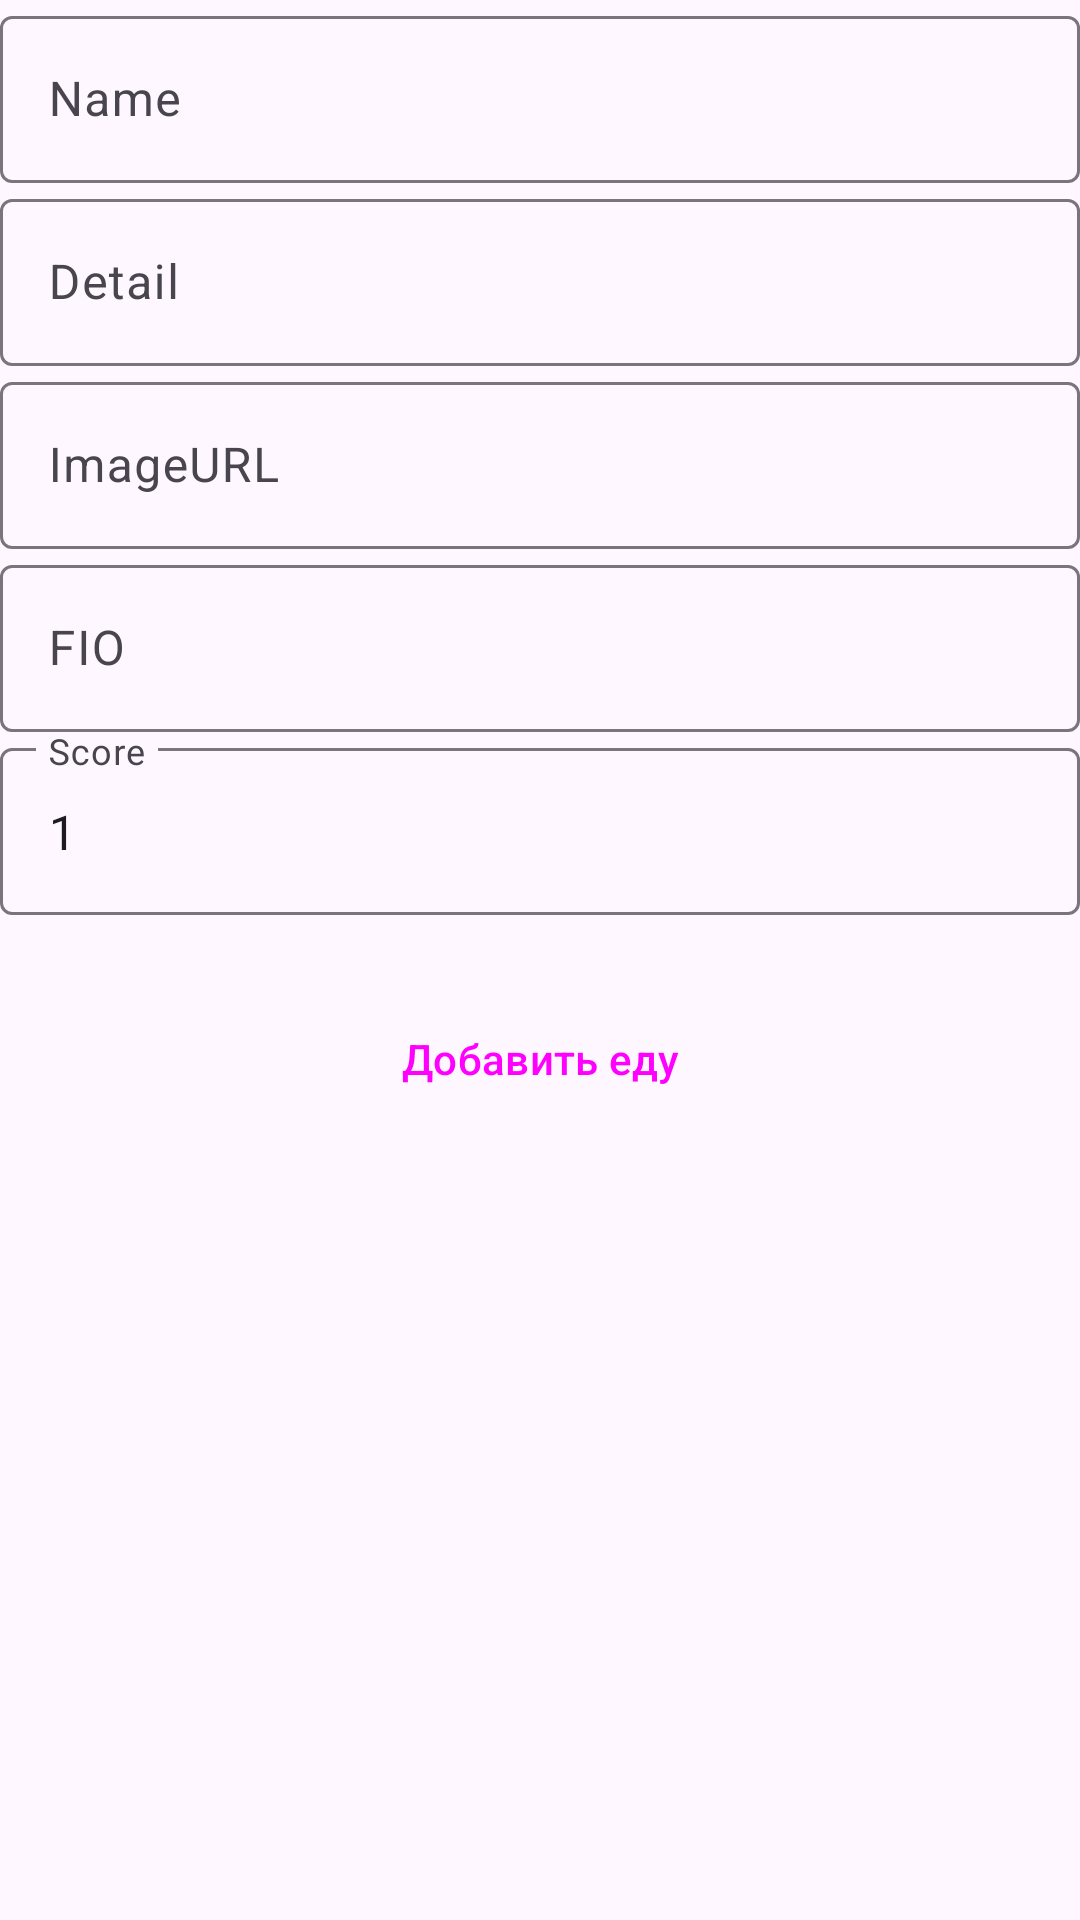

Produce the Android XML layout that renders to this screen, including the resource entries it uses.
<!-- AndroidManifest.xml: application theme Theme.Pr6 -->
<!-- res/layout/activity_product_add.xml -->
<?xml version="1.0" encoding="utf-8"?>
<LinearLayout xmlns:android="http://schemas.android.com/apk/res/android"
    xmlns:app="http://schemas.android.com/apk/res-auto"
    xmlns:tools="http://schemas.android.com/tools"
    android:layout_width="match_parent"
    android:layout_height="match_parent"
    tools:context=".ui.AddProduct"
    android:orientation="vertical"
    android:layout_marginHorizontal="10dp"
    android:layout_marginVertical="10dp">

    <com.google.android.material.textfield.TextInputLayout
        android:hint="Name"
        android:layout_width="match_parent"
        android:layout_height="wrap_content">
        <com.google.android.material.textfield.TextInputEditText
            android:id="@+id/foodName"
            android:layout_width="match_parent"
            android:layout_height="wrap_content"/>
    </com.google.android.material.textfield.TextInputLayout>

    <com.google.android.material.textfield.TextInputLayout
        android:hint="Detail"
        android:layout_width="match_parent"
        android:layout_height="wrap_content">
        <com.google.android.material.textfield.TextInputEditText
            android:id="@+id/foodDetail"
            android:layout_width="match_parent"
            android:layout_height="wrap_content"/>
    </com.google.android.material.textfield.TextInputLayout>

    <com.google.android.material.textfield.TextInputLayout
        android:hint="ImageURL"
        android:layout_width="match_parent"
        android:layout_height="wrap_content">
        <com.google.android.material.textfield.TextInputEditText
            android:id="@+id/foodImg"
            android:layout_width="match_parent"
            android:layout_height="wrap_content"/>
    </com.google.android.material.textfield.TextInputLayout>

    <com.google.android.material.textfield.TextInputLayout
        android:hint="FIO"
        android:layout_width="match_parent"
        android:layout_height="wrap_content">
        <com.google.android.material.textfield.TextInputEditText
            android:id="@+id/studentFIO"
            android:layout_width="match_parent"
            android:layout_height="wrap_content"/>
    </com.google.android.material.textfield.TextInputLayout>

    <com.google.android.material.textfield.TextInputLayout
        android:hint="Score"
        android:layout_width="match_parent"
        android:layout_height="wrap_content">
        <com.google.android.material.textfield.TextInputEditText
            android:id="@+id/foodScore"
            android:inputType="number"
            android:text="1"
            android:layout_width="match_parent"
            android:layout_height="wrap_content"/>
    </com.google.android.material.textfield.TextInputLayout>

    <Button
        android:id="@+id/setFood"
        android:layout_marginTop="20dp"
        android:layout_gravity="center"
        android:height="56dp"
        android:text="Добавить еду"
        style="@style/Widget.Material3.Button.ElevatedButton"
        android:layout_width="wrap_content"
        android:layout_height="wrap_content"/>

</LinearLayout>
<!-- resources referenced by this layout -->
<resources>
  <style name="Theme.Pr6" parent="Theme.Material3.Light">
          
          <item name="colorPrimary">@color/purple_500</item>
          <item name="colorPrimaryVariant">@color/purple_700</item>
          <item name="colorOnPrimary">@color/white</item>
          
          <item name="colorSecondary">@color/teal_200</item>
          <item name="colorSecondaryVariant">@color/teal_700</item>
          <item name="colorOnSecondary">@color/black</item>
          
          <item name="android:statusBarColor">?attr/colorPrimaryVariant</item>
          
      </style>
  <!-- not gathered from this repository: default colours our renderer supplied (Android Studio template values) -->
  <color name="purple_500">#FF6200EE</color>
  <color name="purple_700">#FF3700B3</color>
  <color name="teal_200">#FF03DAC5</color>
  <color name="teal_700">#FF018786</color>
  <color name="black">#FF000000</color>
  <color name="white">#FFFFFFFF</color>
</resources>
